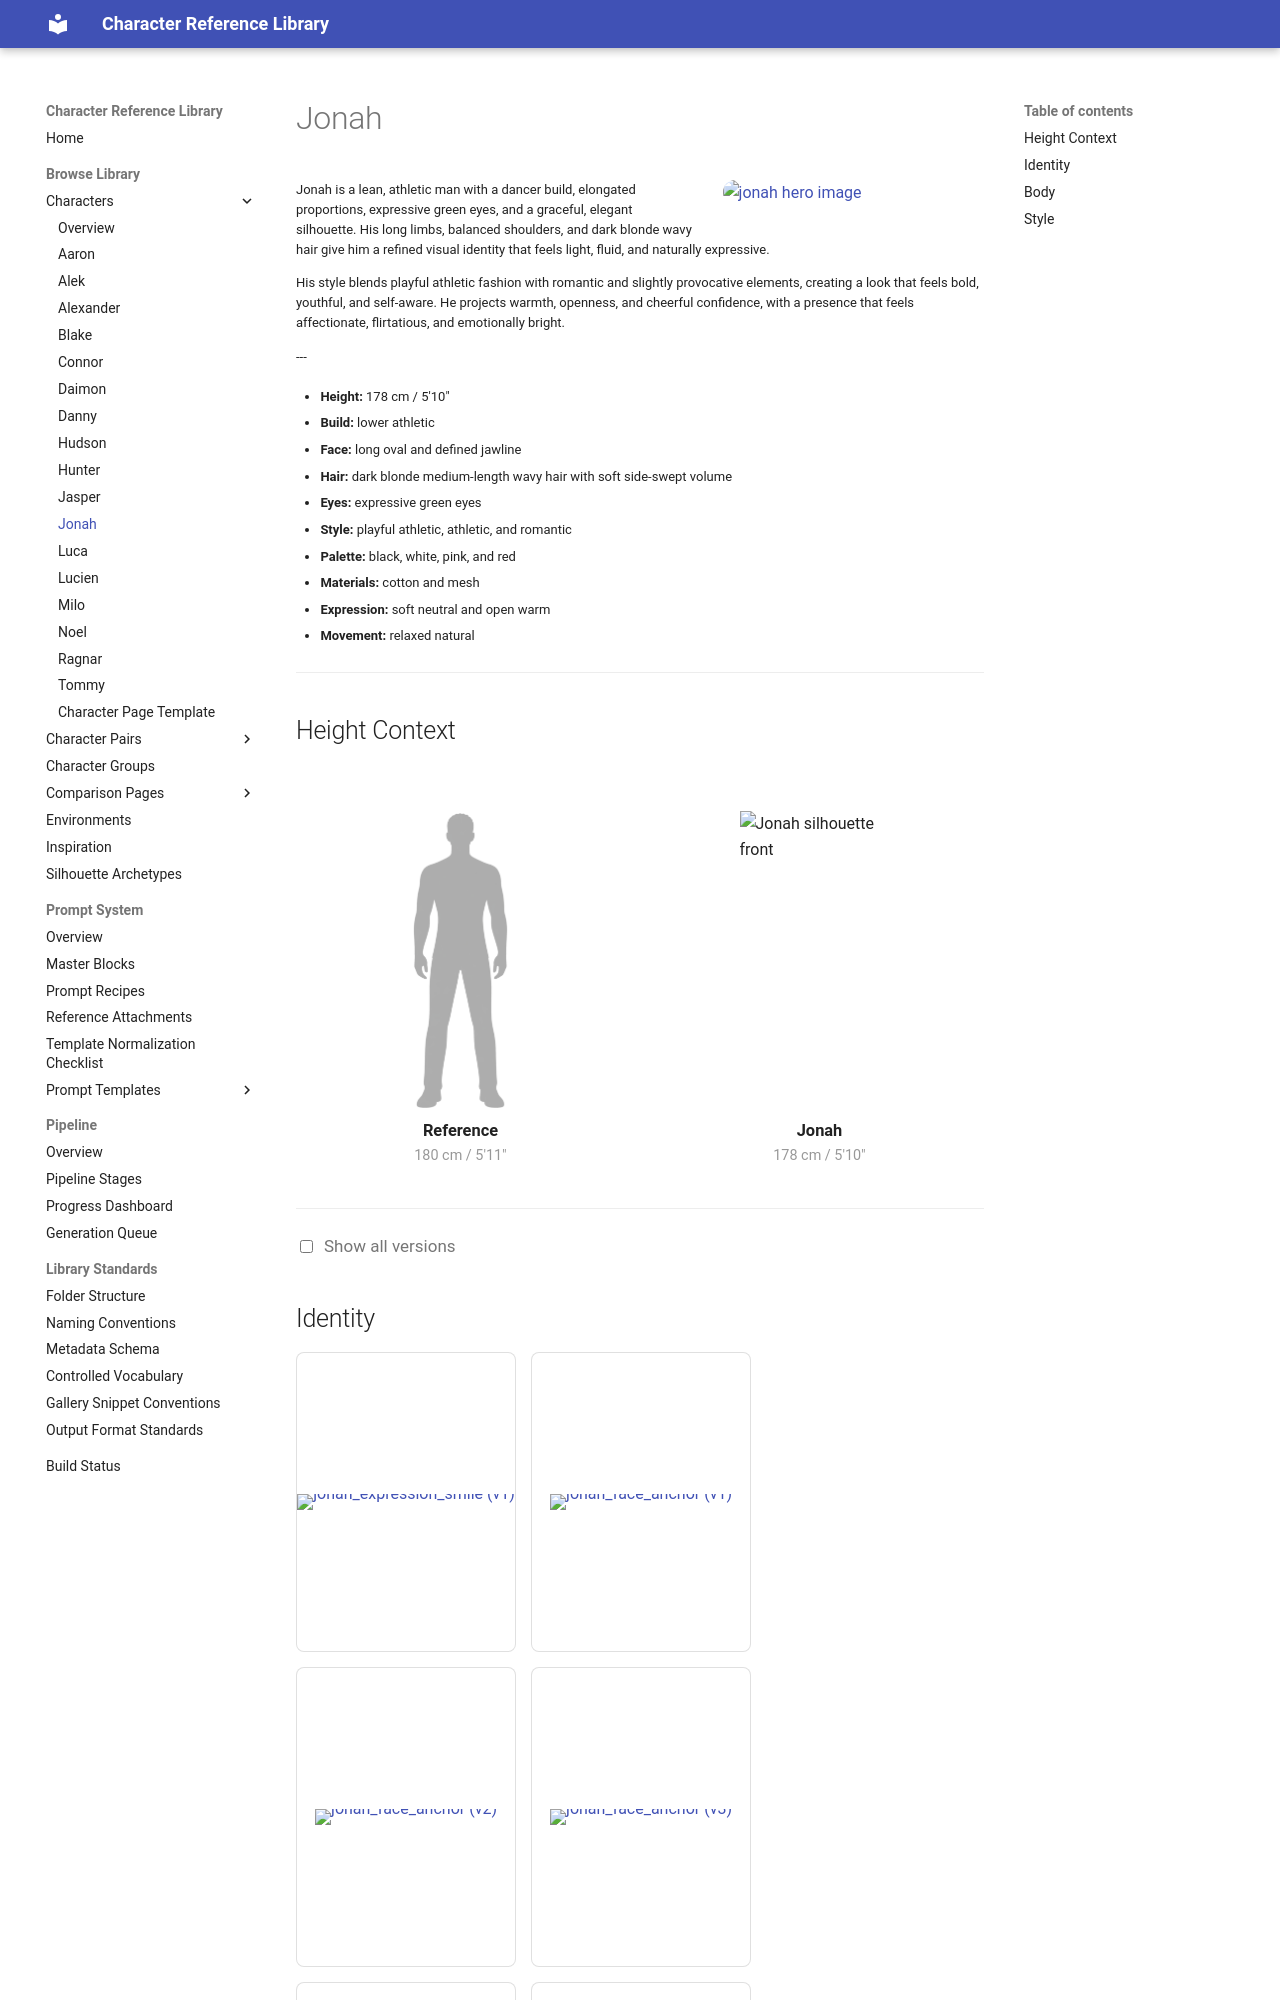

repository: chenazam/character-reference-library · page: characters/jonah/index.html · generator: mkdocs

# Jonah

<div class="character-header">

--8<-- "snippets/galleries/jonah/hero.md"

<div class="character-overview-text">

<p>Jonah is a lean, athletic man with a dancer build, elongated proportions, expressive green eyes, and a graceful, elegant silhouette. His long limbs, balanced shoulders, and dark blonde wavy hair give him a refined visual identity that feels light, fluid, and naturally expressive.</p>

<p>His style blends playful athletic fashion with romantic and slightly provocative elements, creating a look that feels bold, youthful, and self-aware. He projects warmth, openness, and cheerful confidence, with a presence that feels affectionate, flirtatious, and emotionally bright.</p>

<p>---</p>
